Run: headless pygame with SDL's dummy video driver; simulated clock (each Clock.tick advances the game by its frame time, no real sleeping); random seed 0; keys injected as events and as key.get_pressed() state; no mouse input.
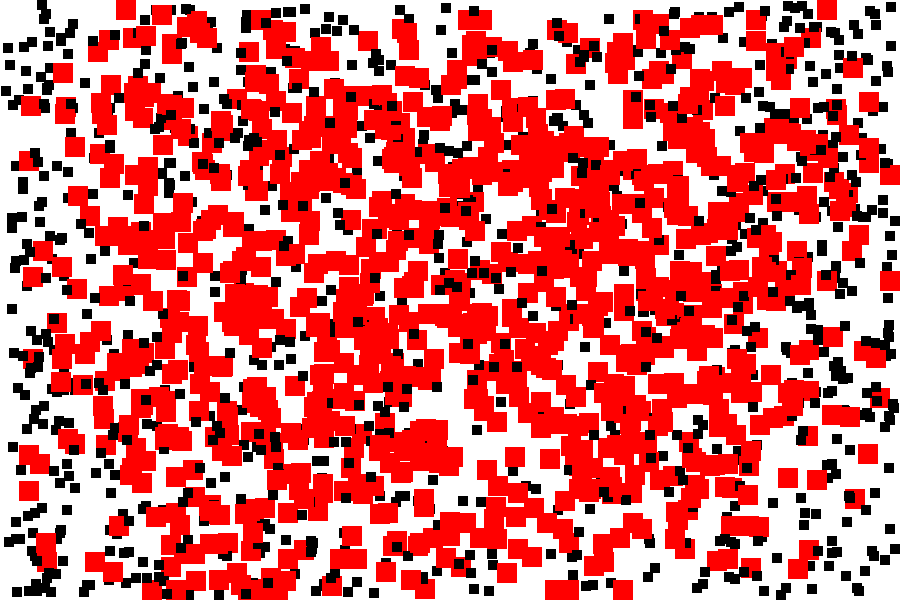
Frame 1 of 4 · flips 1–60 · no input
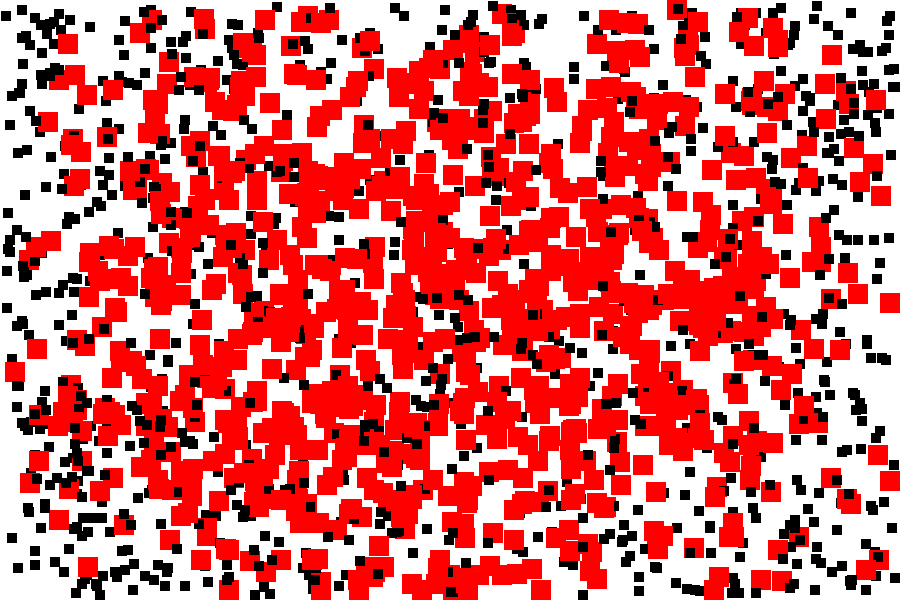
Frame 2 of 4 · flips 61–180 · tapped SPACE, RETURN · held RIGHT (→), D
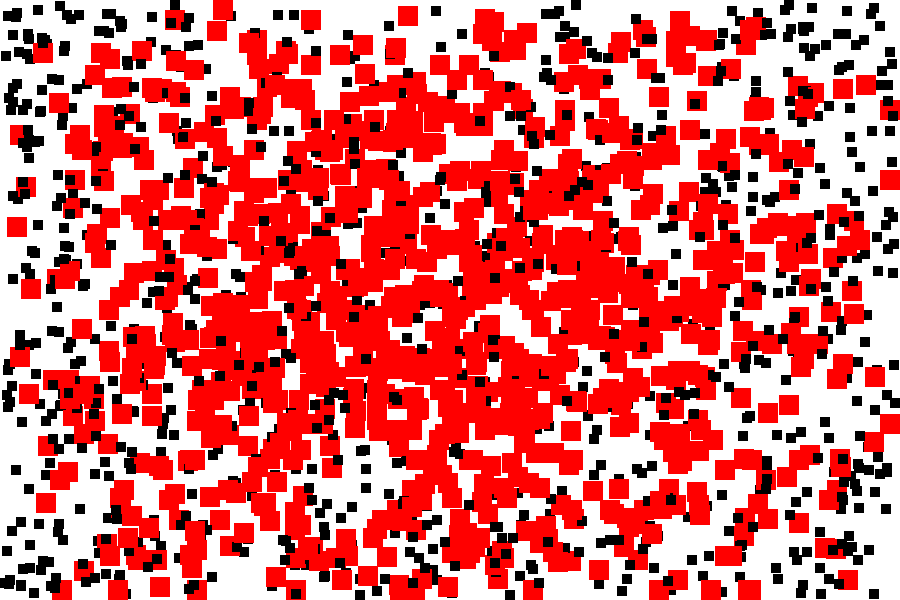
Frame 3 of 4 · flips 181–300 · held DOWN (↓), S
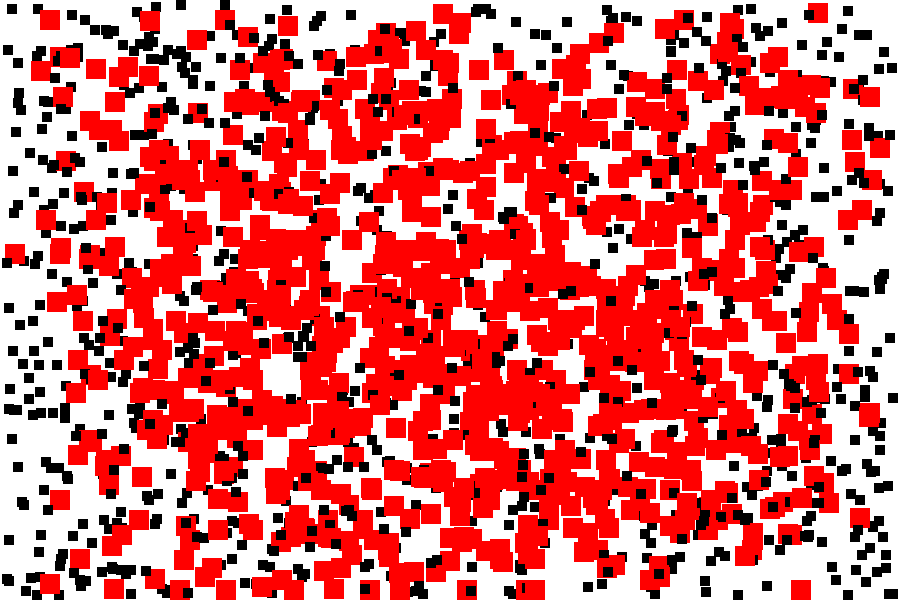
Frame 4 of 4 · flips 301–420 · held LEFT (←), A, UP (↑), W

The pygame program that drew these frames:

import pygame
import random

# ————— Настройки —————
pygame.init()
screen_width, screen_height = 900, 600
screen = pygame.display.set_mode((screen_width, screen_height))


WHITE = (255, 255, 255)
BLACK = (0, 0, 0)
PLAYER_SIZE = (10, 10)
NPC_SIZE = (20, 20)
SPEED = 10
COUNT = 1000  # сколько пар игрок+NPC

# ————— Вспомогательные функции —————
def spawn(rect_size):
    w, h = rect_size
    x = random.randint(0, screen_width  - w)
    y = random.randint(0, screen_height - h)
    return pygame.Rect(x, y, w, h)

def move_towards(npc, target, speed):
    if npc.x < target.x:
        npc.x += speed
    elif npc.x > target.x:
        npc.x -= speed
    if npc.y < target.y:
        npc.y += speed
    elif npc.y > target.y:
        npc.y -= speed
    npc.clamp_ip(screen.get_rect())  # чтобы npc не вылезал из экрана

# ————— Создаём списки игроков и NPC —————
players = [spawn(PLAYER_SIZE) for _ in range(COUNT)]
npcs    = [spawn(NPC_SIZE)    for _ in range(COUNT)]

take = 0
clock = pygame.time.Clock()
run = True

# ————— Главный цикл —————
while run:
    for e in pygame.event.get():
        if e.type == pygame.QUIT or (e.type == pygame.KEYDOWN and e.key == pygame.K_ESCAPE):
            run = False

    screen.fill(WHITE)

    # двигаем NPC к своим игрокам и отрисовываем
    for player, npc in zip(players, npcs):
        move_towards(npc, player, SPEED)
        pygame.draw.rect(screen, BLACK, player)
        pygame.draw.rect(screen, (255, 0, 0), npc)

        # проверка столкновения и респавн
        if npc.colliderect(player):
            players[players.index(player)] = spawn(PLAYER_SIZE)
            take += 1
            print(f"Collision count: {take}")
    fps = int(clock.get_fps())
    pygame.display.set_caption(f"NPC Movement Example — FPS: {fps}")
    pygame.display.flip()
    clock.tick(60)

pygame.quit()
